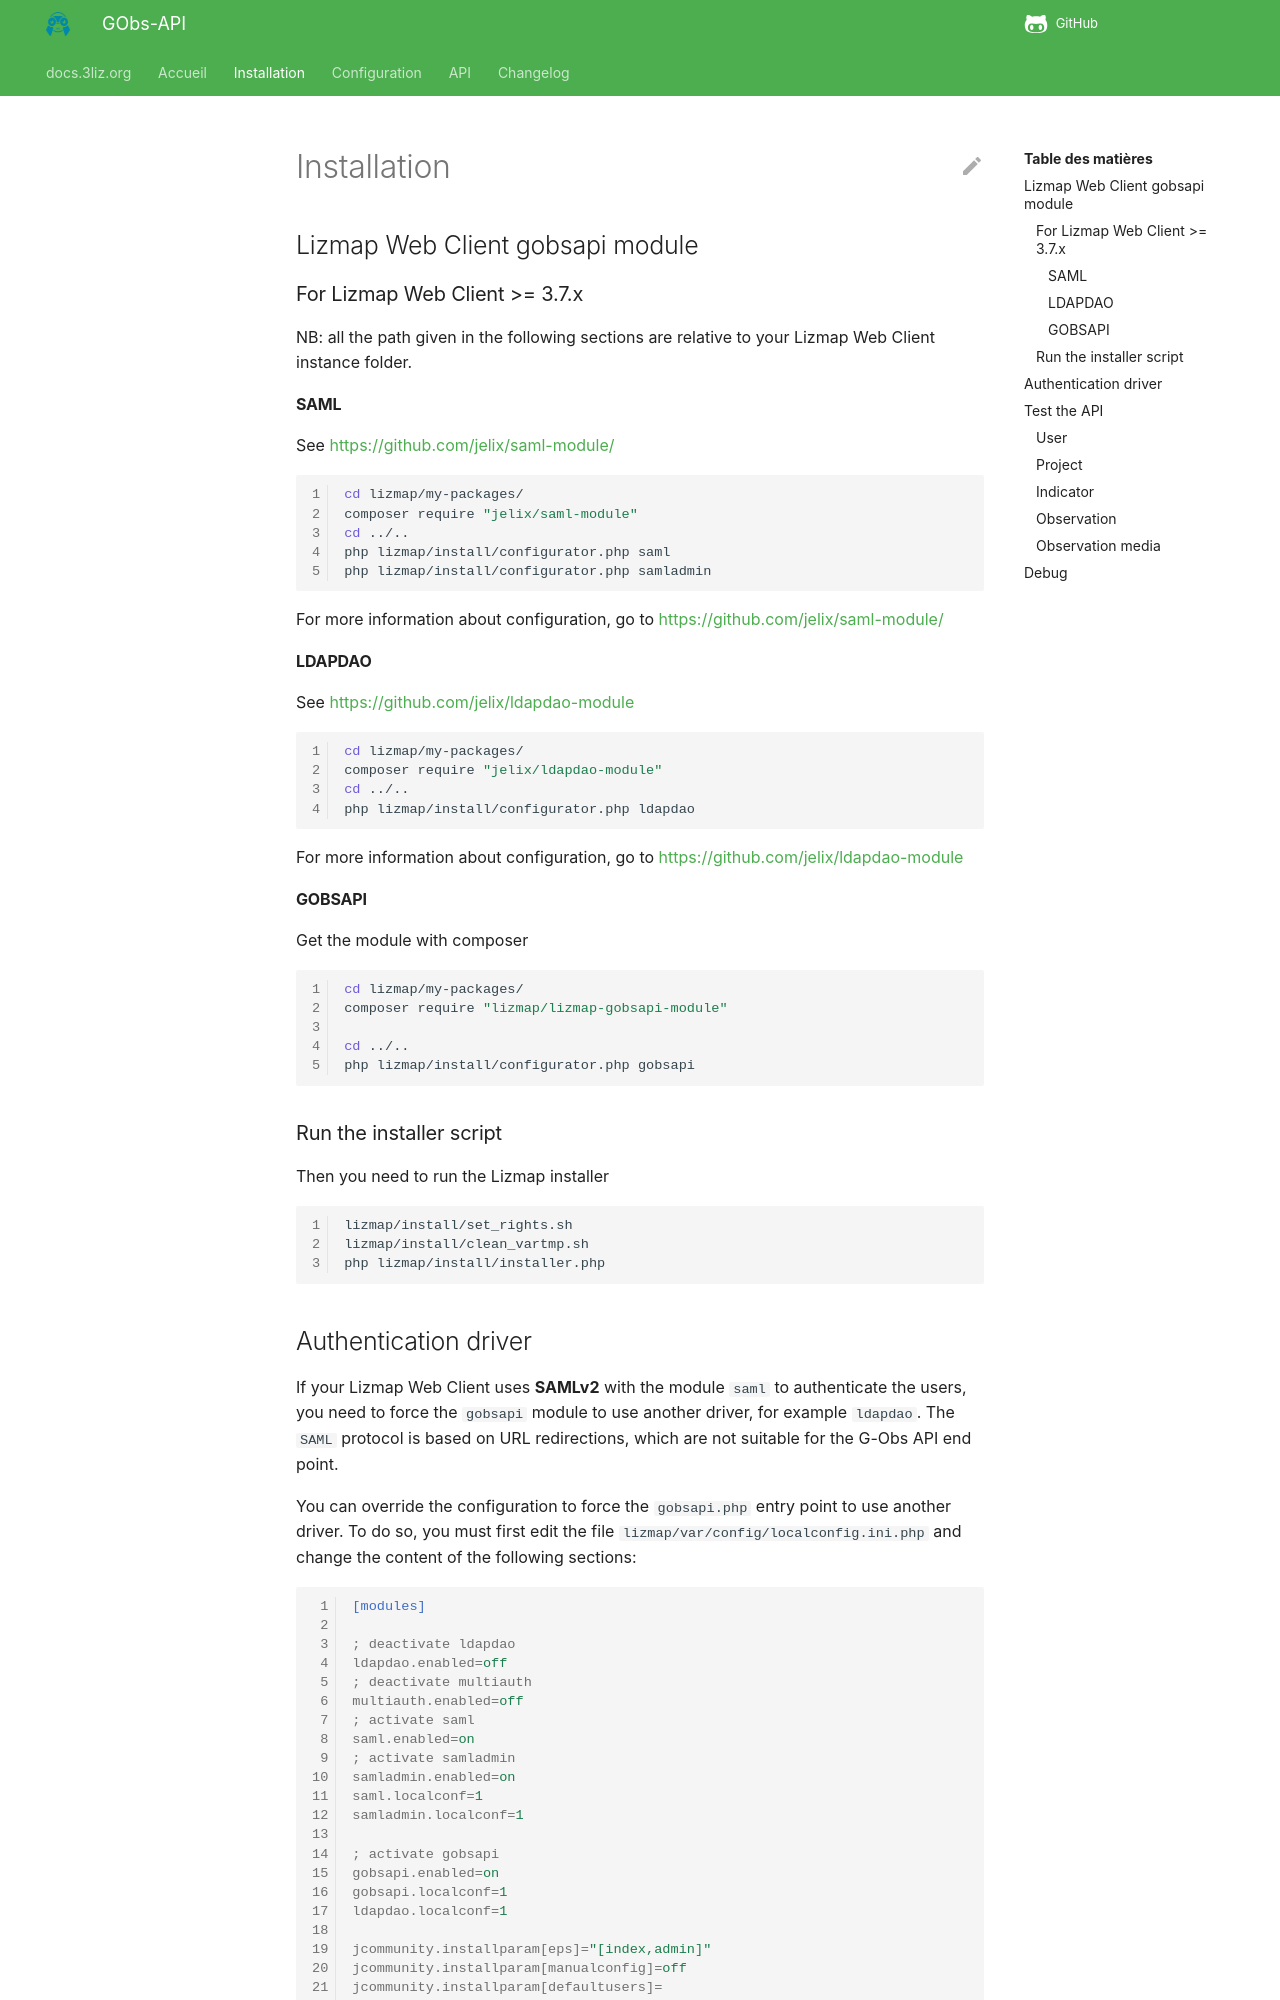

repository: 3liz/lizmap-gobsapi-module · page: install/index.html · generator: mkdocs

# Installation

## Lizmap Web Client gobsapi module


### For Lizmap Web Client >= 3.7.x

NB: all the path given in the following sections are relative
to your Lizmap Web Client instance folder.

#### SAML

See https://github.com/jelix/saml-module/

```bash
cd lizmap/my-packages/
composer require "jelix/saml-module"
cd ../..
php lizmap/install/configurator.php saml
php lizmap/install/configurator.php samladmin
```

For more information about configuration, go to https://github.com/jelix/saml-module/

#### LDAPDAO

See https://github.com/jelix/ldapdao-module

```bash
cd lizmap/my-packages/
composer require "jelix/ldapdao-module"
cd ../..
php lizmap/install/configurator.php ldapdao
```

For more information about configuration, go to https://github.com/jelix/ldapdao-module

#### GOBSAPI

Get the module with composer

```bash
cd lizmap/my-packages/
composer require "lizmap/lizmap-gobsapi-module"

cd ../..
php lizmap/install/configurator.php gobsapi
```

### Run the installer script

Then you need to run the Lizmap installer

```bash
lizmap/install/set_rights.sh
lizmap/install/clean_vartmp.sh
php lizmap/install/installer.php
```
